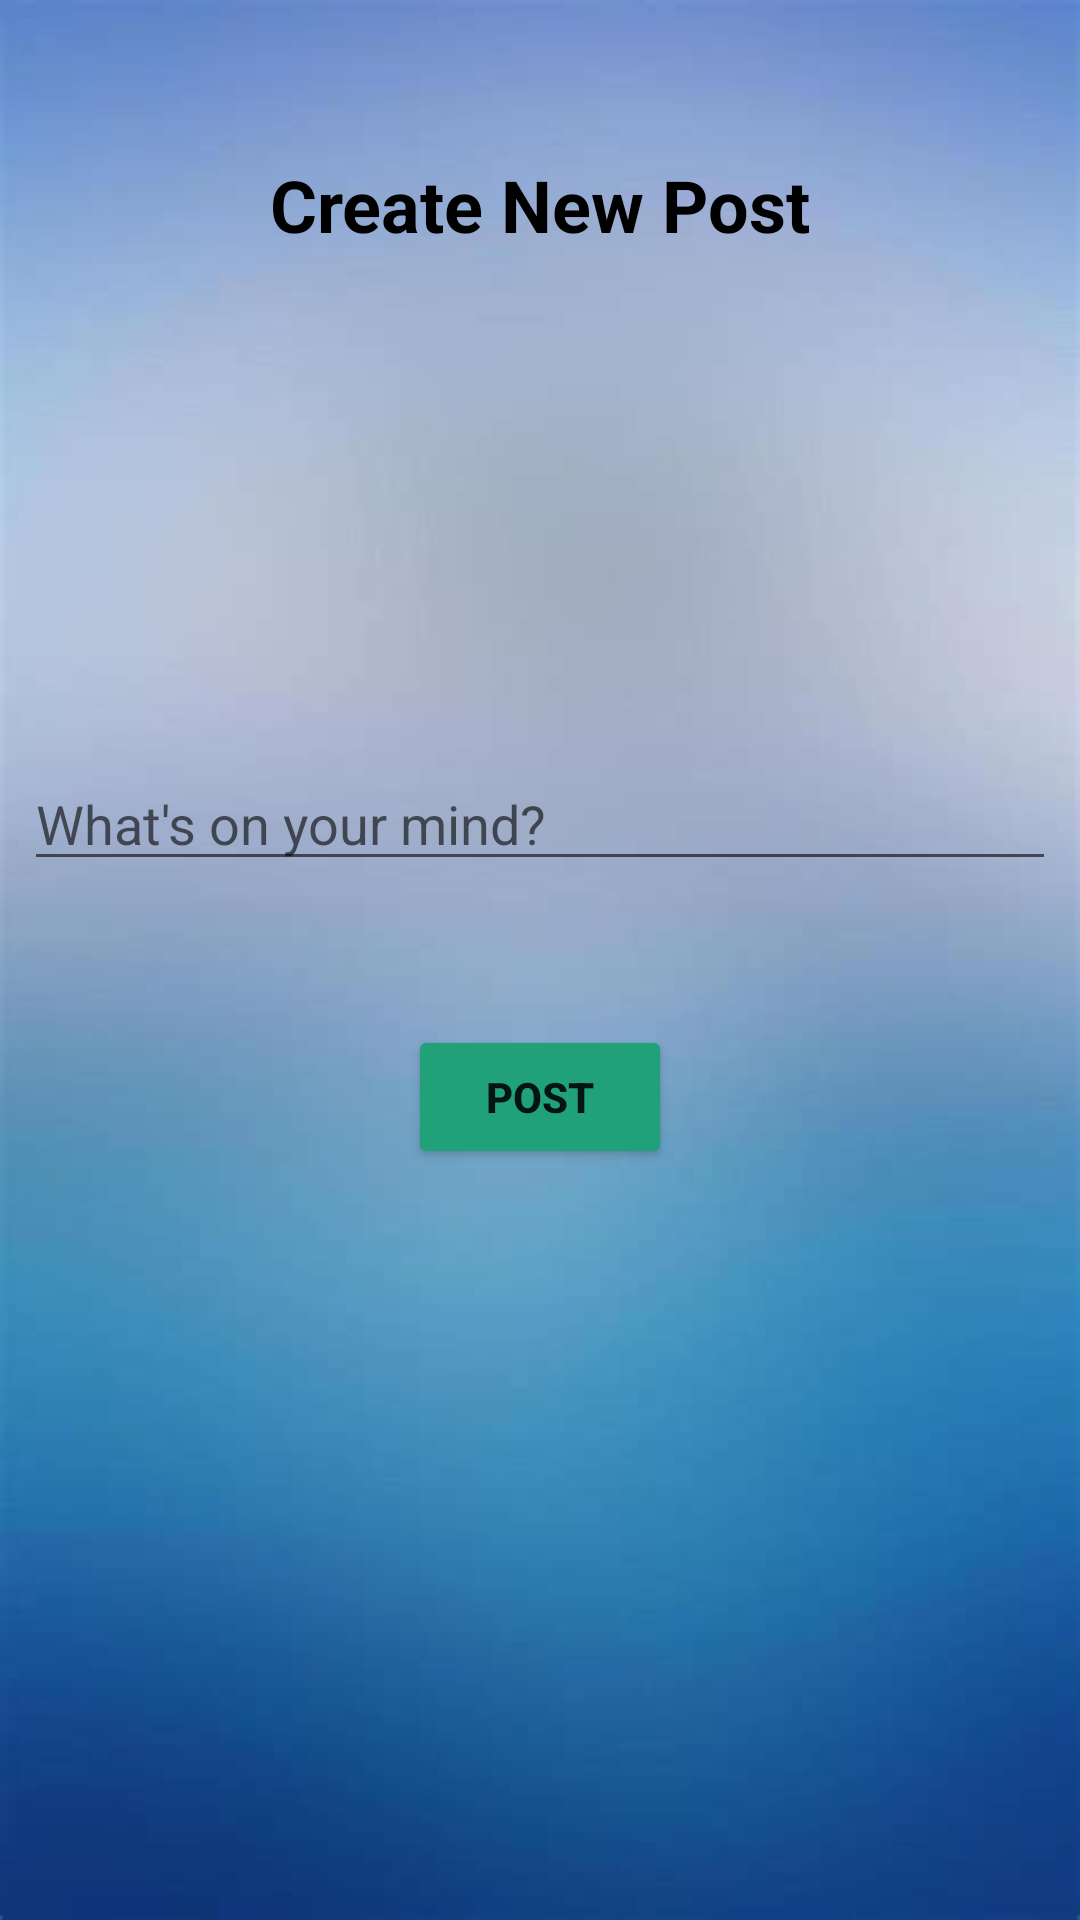

Produce the Android XML layout that renders to this screen, including the resource entries it uses.
<!-- AndroidManifest.xml: application theme Theme.ConnectIN -->
<!-- res/layout/indv_create_post.xml -->
<?xml version="1.0" encoding="utf-8"?>
<androidx.constraintlayout.widget.ConstraintLayout xmlns:android="http://schemas.android.com/apk/res/android"
    xmlns:app="http://schemas.android.com/apk/res-auto"
    xmlns:tools="http://schemas.android.com/tools"
    android:layout_width="match_parent"
    android:layout_height="match_parent"
    android:background="@drawable/background_2">

    <TextView
        android:id="@+id/textView13"
        android:layout_width="wrap_content"
        android:layout_height="wrap_content"
        android:layout_marginTop="52dp"
        android:text="@string/indv_create_post_header"
        android:textColor="@color/black"
        android:textSize="24sp"
        android:textStyle="bold"
        app:layout_constraintEnd_toEndOf="parent"
        app:layout_constraintHorizontal_bias="0.5"
        app:layout_constraintStart_toStartOf="parent"
        app:layout_constraintTop_toTopOf="parent" />

    <EditText
        android:id="@+id/newpostContent_EV"
        android:layout_width="0dp"
        android:layout_height="wrap_content"
        android:layout_marginStart="8dp"
        android:layout_marginTop="168dp"
        android:layout_marginEnd="8dp"
        android:ems="10"
        android:gravity="start|top"
        android:hint="@string/indv_create_post_hint"
        android:inputType="textMultiLine"
        android:textColor="#000000"
        app:layout_constraintEnd_toEndOf="parent"
        app:layout_constraintHorizontal_bias="0.5"
        app:layout_constraintStart_toStartOf="parent"
        app:layout_constraintTop_toBottomOf="@+id/textView13"
        android:importantForAutofill="no" />

    <Button
        android:id="@+id/editpostButton"
        android:layout_width="wrap_content"
        android:layout_height="wrap_content"
        android:layout_marginTop="48dp"
        android:backgroundTint="#21A179"
        android:hapticFeedbackEnabled="true"
        android:text="@string/indv_create_postB"
        android:textStyle="bold"
        app:cornerRadius="20dp"
        app:layout_constraintEnd_toEndOf="parent"
        app:layout_constraintHorizontal_bias="0.5"
        app:layout_constraintStart_toStartOf="parent"
        app:layout_constraintTop_toBottomOf="@+id/newpostContent_EV" />

</androidx.constraintlayout.widget.ConstraintLayout>
<!-- resources referenced by this layout -->
<resources>
  <color name="black">#FF000000</color>
  <!-- drawable background_2: png bitmap (drawable, 43270 bytes) -->
  <string name="indv_create_postB">POST</string>
  
      //indv_edit_delete_post
  <string name="indv_create_post_header">Create New Post</string>
  <string name="indv_create_post_hint">What\'s on your mind?</string>
  <style name="Theme.ConnectIN" parent="Theme.MaterialComponents.DayNight.DarkActionBar">
          
          <item name="colorPrimary">@color/purple_500</item>
          <item name="colorPrimaryVariant">@color/purple_700</item>
          <item name="colorOnPrimary">@color/white</item>
          
          <item name="colorSecondary">@color/teal_200</item>
          <item name="colorSecondaryVariant">@color/teal_700</item>
          <item name="colorOnSecondary">@color/black</item>
          
          <item name="android:statusBarColor" tools:targetApi="l">?attr/colorPrimaryVariant</item>
          
      </style>
  <color name="purple_500">#FF6200EE</color>
  <color name="purple_700">#FF3700B3</color>
  <color name="white">#FFFFFFFF</color>
  <color name="teal_200">#FF03DAC5</color>
  <color name="teal_700">#FF018786</color>
</resources>
